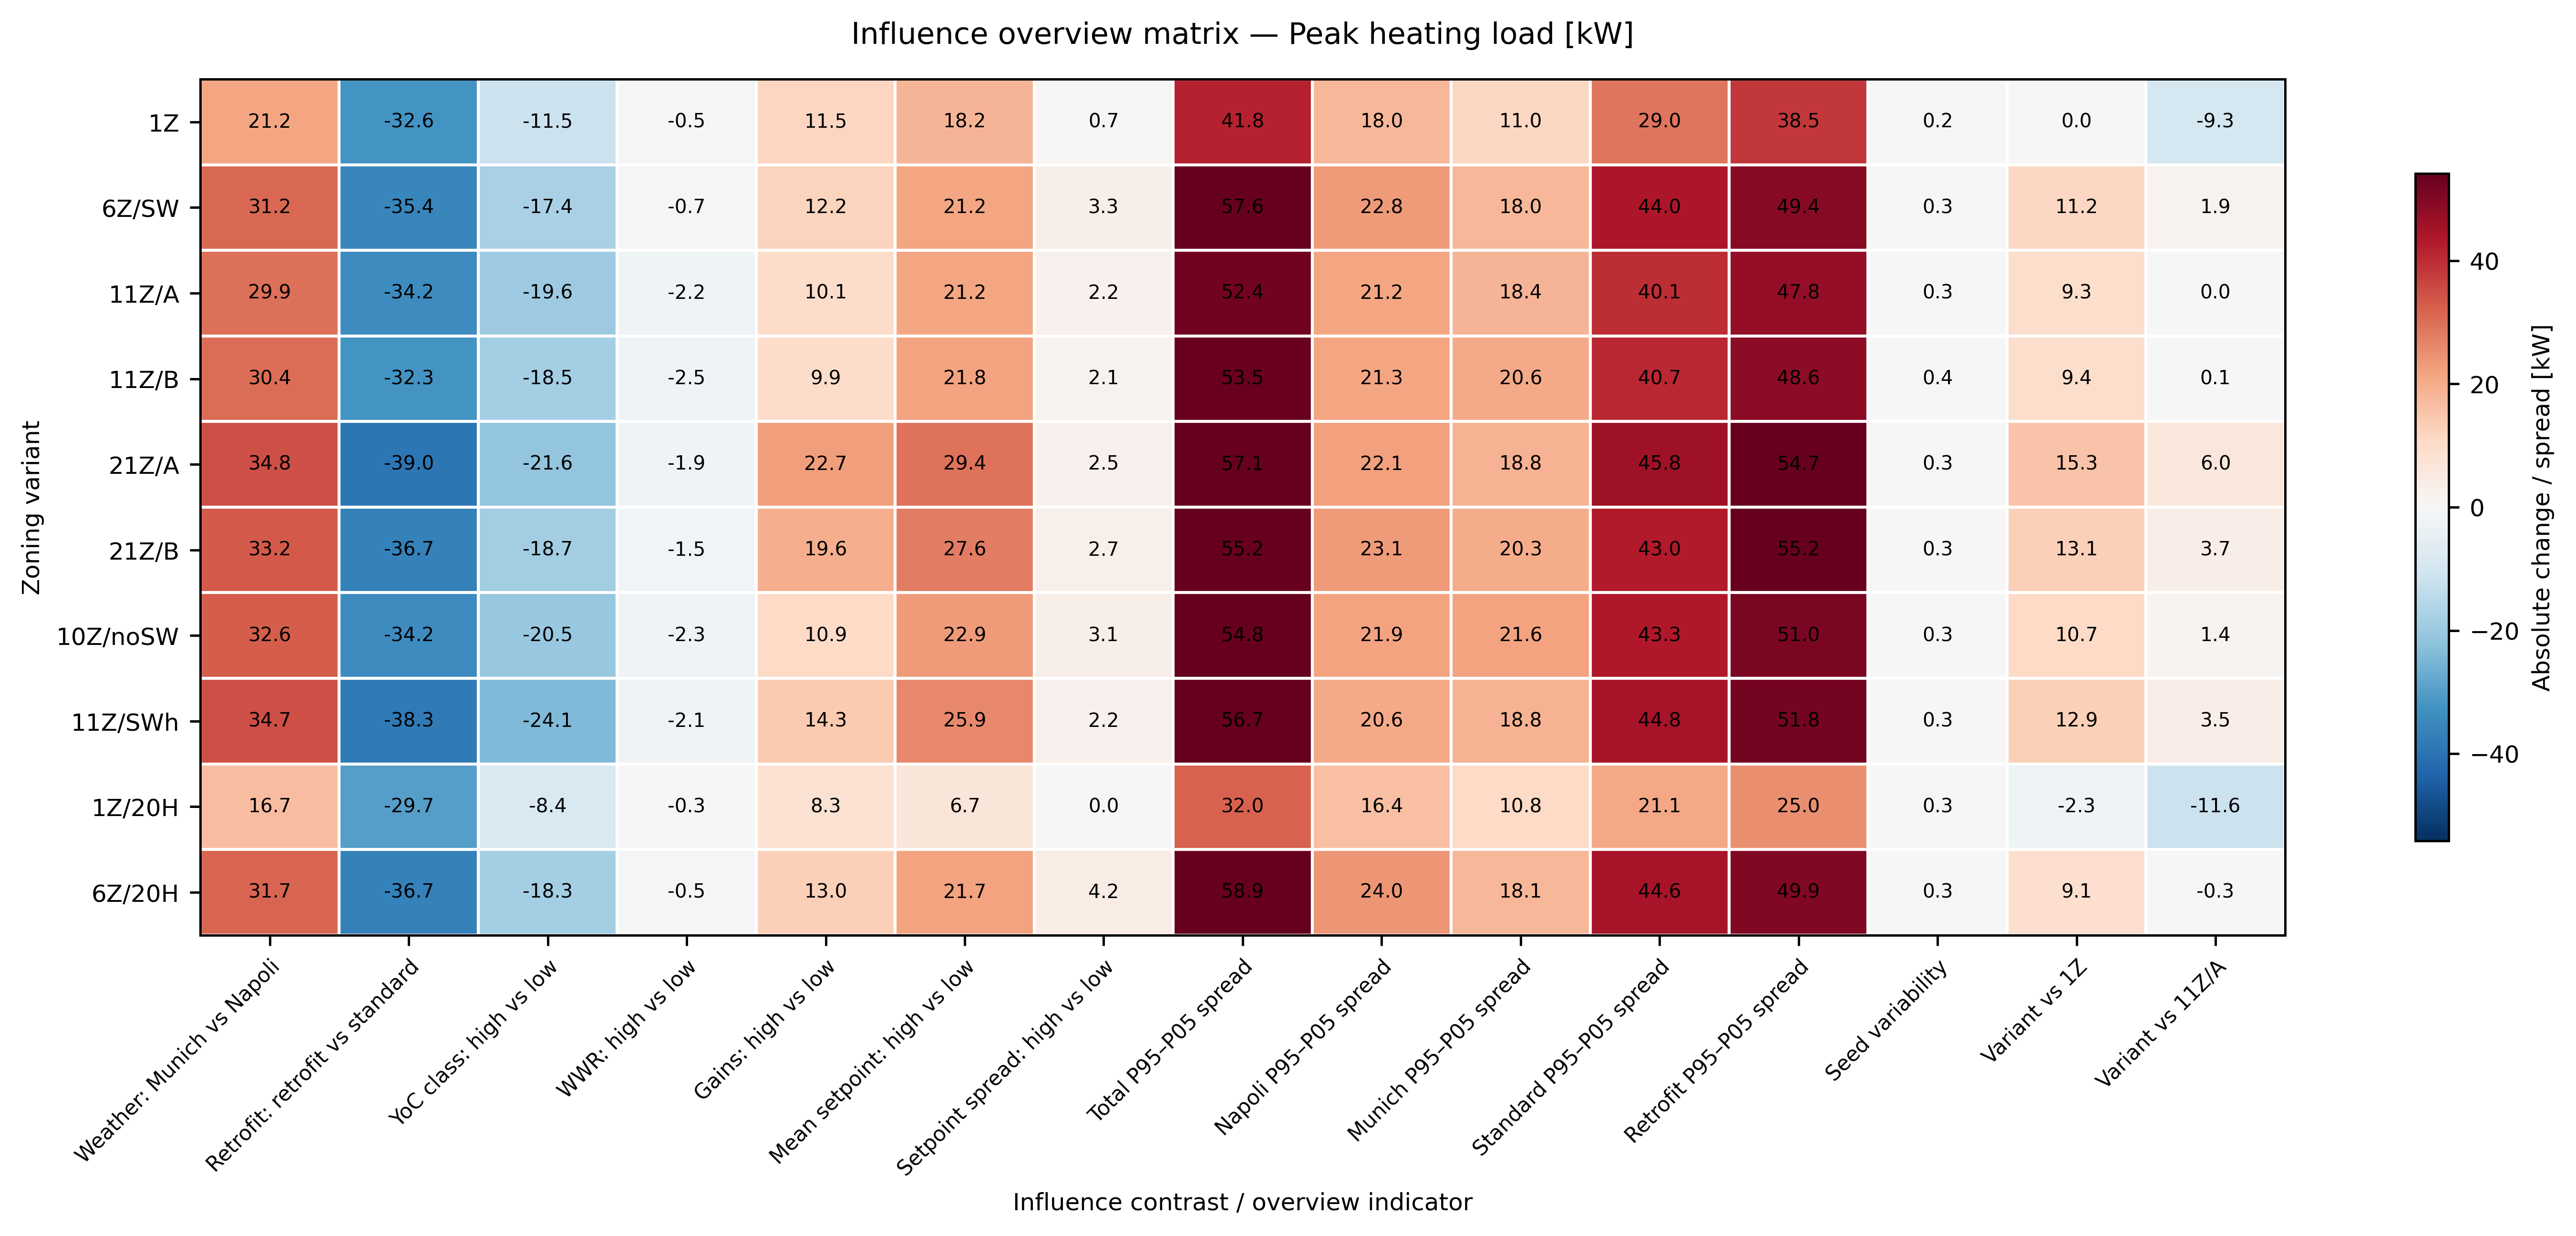

The data file committed next to this chart (first rows):
, Weather: Munich vs Napoli, Retrofit: retrofit vs standard, YoC class: high vs low, WWR: high vs low, Gains: high vs low, Mean setpoint: high vs low, Setpoint spread: high vs low, Total P95–P05 spread, Napoli P95–P05 spread, Munich P95–P05 spread, Standard P95–P05 spread, Retrofit P95–P05 spread, Seed variability, Variant vs 1Z, Variant vs 11Z/A
V1, 21.24, -32.55, -11.48, -0.5282, 11.54, 18.24, 0.6868, 41.83, 18.04, 11.02, 28.97, 38.49, 0.2456, 0.0, -9.339
V2, 31.16, -35.45, -17.45, -0.7015, 12.23, 21.19, 3.333, 57.59, 22.85, 18.01, 43.98, 49.39, 0.3104, 11.22, 1.885
V3, 29.93, -34.19, -19.61, -2.168, 10.06, 21.2, 2.231, 52.41, 21.2, 18.38, 40.13, 47.78, 0.31, 9.339, 0.0
V4, 30.44, -32.33, -18.54, -2.495, 9.887, 21.82, 2.053, 53.49, 21.26, 20.63, 40.73, 48.56, 0.3584, 9.393, 0.0541
V5, 34.79, -39.03, -21.57, -1.895, 22.69, 29.37, 2.497, 57.13, 22.13, 18.78, 45.77, 54.7, 0.3304, 15.31, 5.968
V6, 33.24, -36.7, -18.73, -1.55, 19.6, 27.62, 2.731, 55.22, 23.09, 20.27, 43.03, 55.18, 0.338, 13.07, 3.734
V7, 32.6, -34.17, -20.5, -2.349, 10.85, 22.9, 3.109, 54.78, 21.86, 21.61, 43.35, 50.97, 0.3198, 10.74, 1.401
V8, 34.7, -38.25, -24.09, -2.069, 14.3, 25.85, 2.236, 56.74, 20.62, 18.79, 44.84, 51.8, 0.3085, 12.86, 3.526
V1_20HH, 16.74, -29.74, -8.445, -0.2633, 8.307, 6.656, 0.0, 32.02, 16.36, 10.85, 21.1, 24.96, 0.3269, -2.296, -11.63
V2_20HH, 31.72, -36.71, -18.27, -0.4565, 13.01, 21.68, 4.158, 58.87, 24, 18.15, 44.61, 49.93, 0.3052, 9.075, -0.2637
